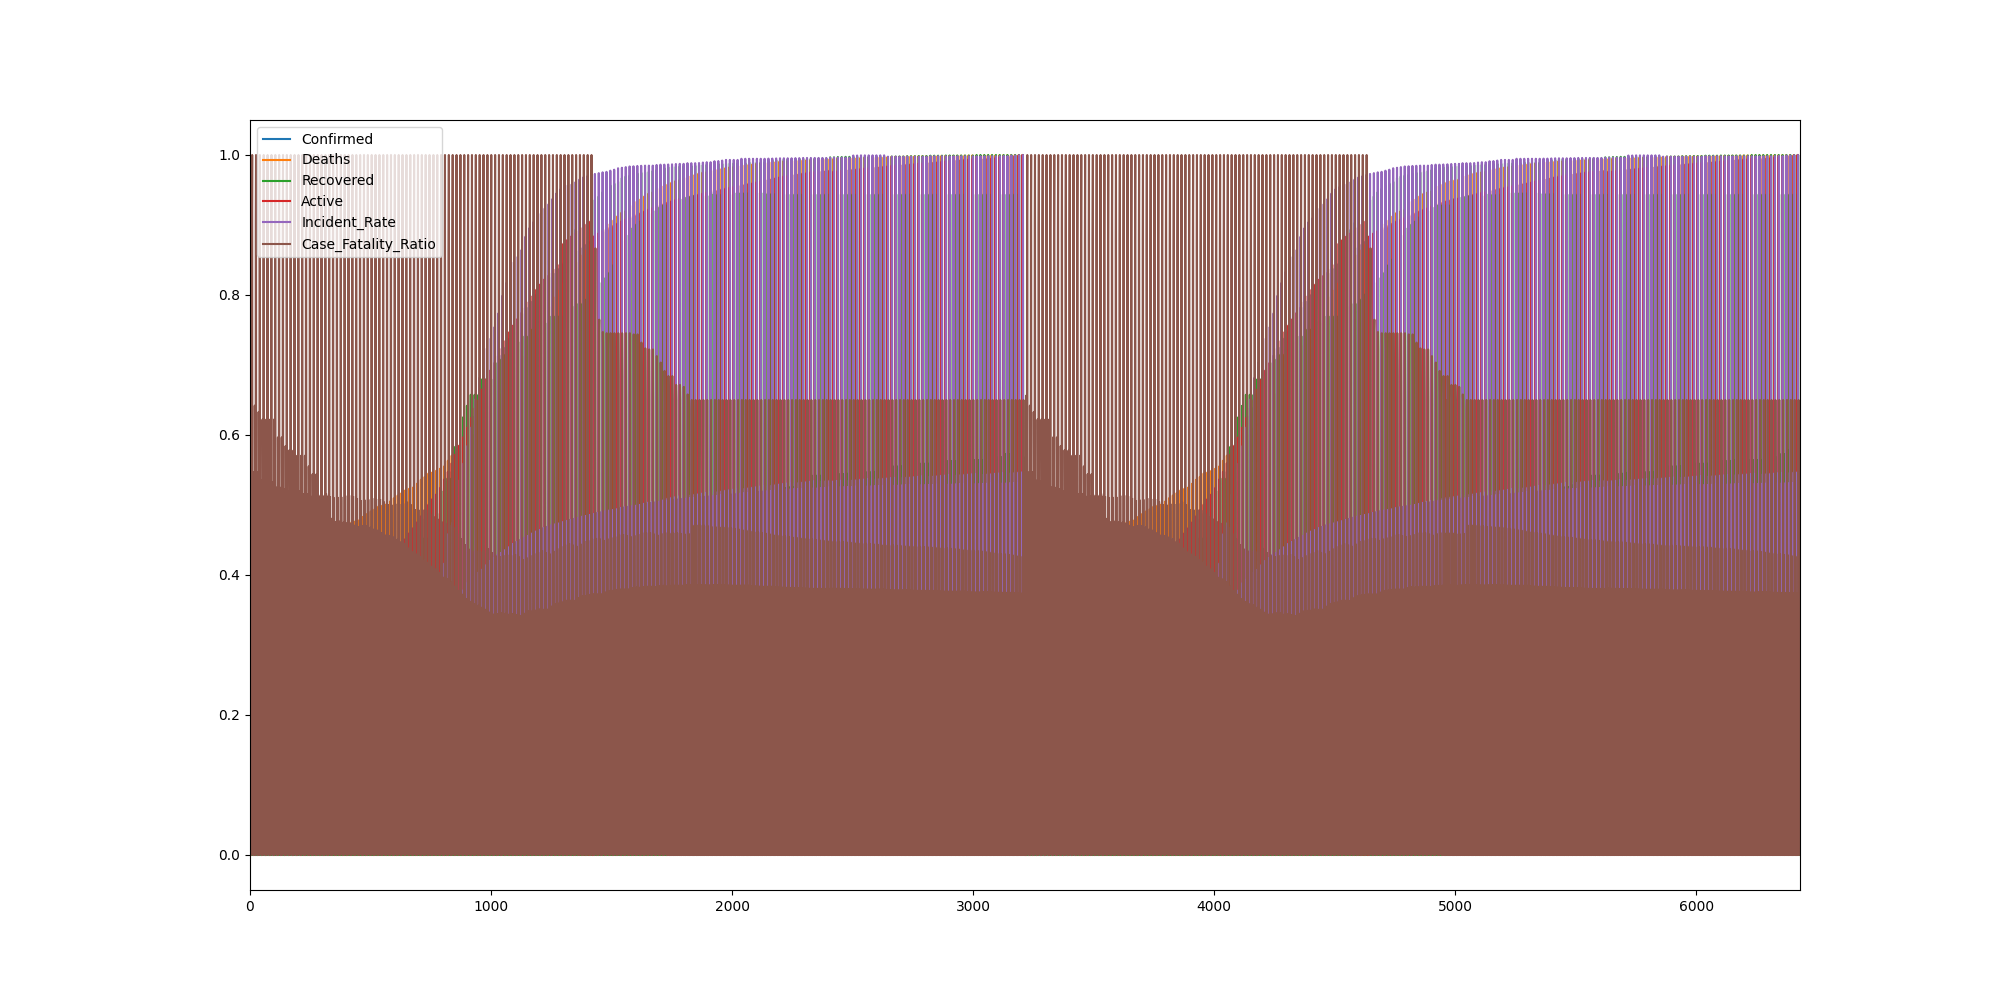

Source data for this figure (header and first rows):
, Confirmed, Deaths, Recovered, Active, Incident_Rate, Case_Fatality_Ratio, Day
0, 7.67614055934501e-07, 0.0, 0.0007156, 0.02848, 0.0, 0.0, 2020-11-09
1, 5.4756469323327735e-05, 8.008613708966978e-05, 0.04342, 0.02848, 0.02544, 0.5467, 2020-11-09
2, 1.8166865990449857e-05, 8.898459676629975e-06, 0.0167, 0.02848, 0.01688, 0.1831, 2020-11-09
3, 6.396783799454175e-05, 8.898459676629975e-06, 0.0563, 0.02848, 0.02833, 0.052, 2020-11-09
4, 0.0002433, 0.0004271, 0.1827, 0.02851, 0.04227, 0.6562, 2020-11-09
5, 0.2648, 0.3859, 0.0, 0.2822, 0.1437, 0.5448, 2020-11-09
6, 3.326327575716171e-06, 0.0, 0.003101, 0.02848, 0.02777, 0.0, 2020-11-09
7, 0.000206, 0.0, 0.1651, 0.02851, 0.1862, 0.0, 2020-11-09
8, 9.134607265620561e-05, 0.0002225, 0.07848, 0.02848, 0.03143, 0.9104, 2020-11-09
9, 3.326327575716171e-06, 8.898459676629975e-06, 0.002863, 0.02848, 0.01887, 1, 2020-11-09
10, 0.0111, 0.007039, 0.0, 0.03938, 0.1797, 0.237, 2020-11-09
11, 5.11742703956334e-07, 0.0, 0.0004771, 0.02848, , , 2020-11-09
12, 0.01903, 0.02705, 0.0, 0.04673, 0.1054, 0.5315, 2020-11-09
13, 0.0001809, 5.3390758059779854e-05, 0.1658, 0.02848, 0.142, 0.1103, 2020-11-09
14, 0.0, 0.0, 0.0, 0.02848, , , 2020-11-09
15, 0.01559, 0.01816, 0.0, 0.04355, 0.151, 0.4356, 2020-11-09
16, 7.67614055934501e-07, 0.0, 0.0007156, 0.02848, 0.0, 0.0, 2020-11-10
17, 5.4756469323327735e-05, 8.008613708966978e-05, 0.04342, 0.02848, 0.02544, 0.5467, 2020-11-10
18, 1.8166865990449857e-05, 8.898459676629975e-06, 0.0167, 0.02848, 0.01688, 0.1831, 2020-11-10
19, 6.473545205047624e-05, 8.898459676629975e-06, 0.0563, 0.02848, 0.02869, 0.05138, 2020-11-10
20, 0.0002487, 0.0004271, 0.1827, 0.02852, 0.04324, 0.642, 2020-11-10
21, 0.2695, 0.39, 0.0, 0.2869, 0.1463, 0.5409, 2020-11-10
22, 3.326327575716171e-06, 0.0, 0.003101, 0.02848, 0.02777, 0.0, 2020-11-10
23, 0.0002083, 0.0, 0.1675, 0.02851, 0.1883, 0.0, 2020-11-10
24, 9.185781536016195e-05, 0.0002225, 0.07848, 0.02848, 0.03161, 0.9053, 2020-11-10
25, 3.326327575716171e-06, 8.898459676629975e-06, 0.002863, 0.02848, 0.01887, 1, 2020-11-10
26, 0.01123, 0.007137, 0.0, 0.03951, 0.1818, 0.2375, 2020-11-10
27, 5.11742703956334e-07, 0.0, 0.0004771, 0.02848, , , 2020-11-10
28, 0.01924, 0.0274, 0.0, 0.04693, 0.1066, 0.5324, 2020-11-10
29, 0.0001819, 5.3390758059779854e-05, 0.1658, 0.02848, 0.1428, 0.1097, 2020-11-10
30, 0.0, 0.0, 0.0, 0.02848, , , 2020-11-10
31, 0.0157, 0.01836, 0.0, 0.04365, 0.1521, 0.4371, 2020-11-10
32, 7.67614055934501e-07, 0.0, 0.0007156, 0.02848, 0.0, 0.0, 2020-11-11
33, 5.4756469323327735e-05, 8.008613708966978e-05, 0.04342, 0.02848, 0.02544, 0.5467, 2020-11-11
34, 1.8166865990449857e-05, 8.898459676629975e-06, 0.0167, 0.02848, 0.01688, 0.1831, 2020-11-11
35, 6.473545205047624e-05, 8.898459676629975e-06, 0.0563, 0.02848, 0.02869, 0.05138, 2020-11-11
36, 0.0002523, 0.0004271, 0.1827, 0.02852, 0.04388, 0.6329, 2020-11-11
37, 0.2746, 0.3942, 0.0, 0.2918, 0.1491, 0.5366, 2020-11-11
38, 3.5821989276943377e-06, 0.0, 0.003101, 0.02848, 0.03002, 0.0, 2020-11-11
39, 0.0002154, 8.898459676629975e-06, 0.1698, 0.02851, 0.1949, 0.01544, 2020-11-11
40, 9.236955806411828e-05, 0.0002225, 0.07848, 0.02848, 0.0318, 0.9003, 2020-11-11
41, 3.326327575716171e-06, 8.898459676629975e-06, 0.002863, 0.02848, 0.01887, 1, 2020-11-11
42, 0.01144, 0.007208, 0.0, 0.03971, 0.1851, 0.2356, 2020-11-11
43, 5.11742703956334e-07, 0.0, 0.0004771, 0.02848, , , 2020-11-11
44, 0.01956, 0.02797, 0.0, 0.04724, 0.1084, 0.5345, 2020-11-11
45, 0.0001832, 5.3390758059779854e-05, 0.1658, 0.02848, 0.1438, 0.1089, 2020-11-11
46, 0.0, 0.0, 0.0, 0.02848, , , 2020-11-11
47, 0.01594, 0.01876, 0.0, 0.04388, 0.1544, 0.44, 2020-11-11
48, 7.67614055934501e-07, 0.0, 0.0007156, 0.02848, 0.0, 0.0, 2020-11-12
49, 5.629169743519674e-05, 8.008613708966978e-05, 0.04485, 0.02848, 0.0262, 0.5318, 2020-11-12
50, 1.8166865990449857e-05, 8.898459676629975e-06, 0.0167, 0.02848, 0.01688, 0.1831, 2020-11-12
51, 6.473545205047624e-05, 8.898459676629975e-06, 0.0563, 0.02848, 0.02869, 0.05138, 2020-11-12
52, 0.0002566, 0.0004271, 0.1827, 0.02853, 0.04467, 0.6221, 2020-11-12
53, 0.2825, 0.3984, 0.0, 0.2996, 0.1535, 0.5272, 2020-11-12
54, 3.5821989276943377e-06, 0.0, 0.003101, 0.02848, 0.03002, 0.0, 2020-11-12
55, 0.0002211, 8.898459676629975e-06, 0.1715, 0.02851, 0.2, 0.01505, 2020-11-12
56, 9.288130076807462e-05, 0.0002225, 0.07848, 0.02848, 0.03198, 0.8953, 2020-11-12
57, 3.326327575716171e-06, 8.898459676629975e-06, 0.002863, 0.02848, 0.01887, 1, 2020-11-12
58, 0.01158, 0.007341, 0.0, 0.03985, 0.1874, 0.2371, 2020-11-12
59, 5.11742703956334e-07, 0.0, 0.0004771, 0.02848, , , 2020-11-12
... 6,372 more rows
